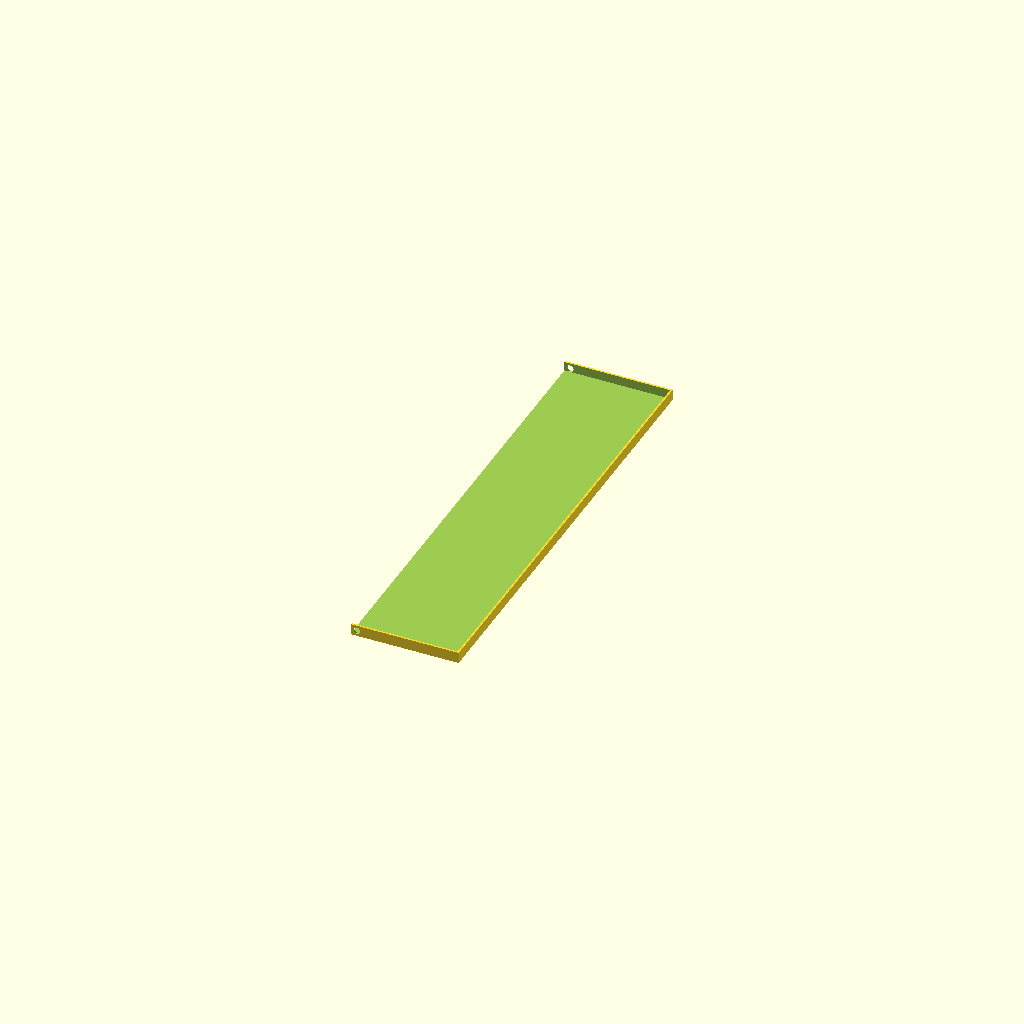
Cell 1: the model at its default parameters.
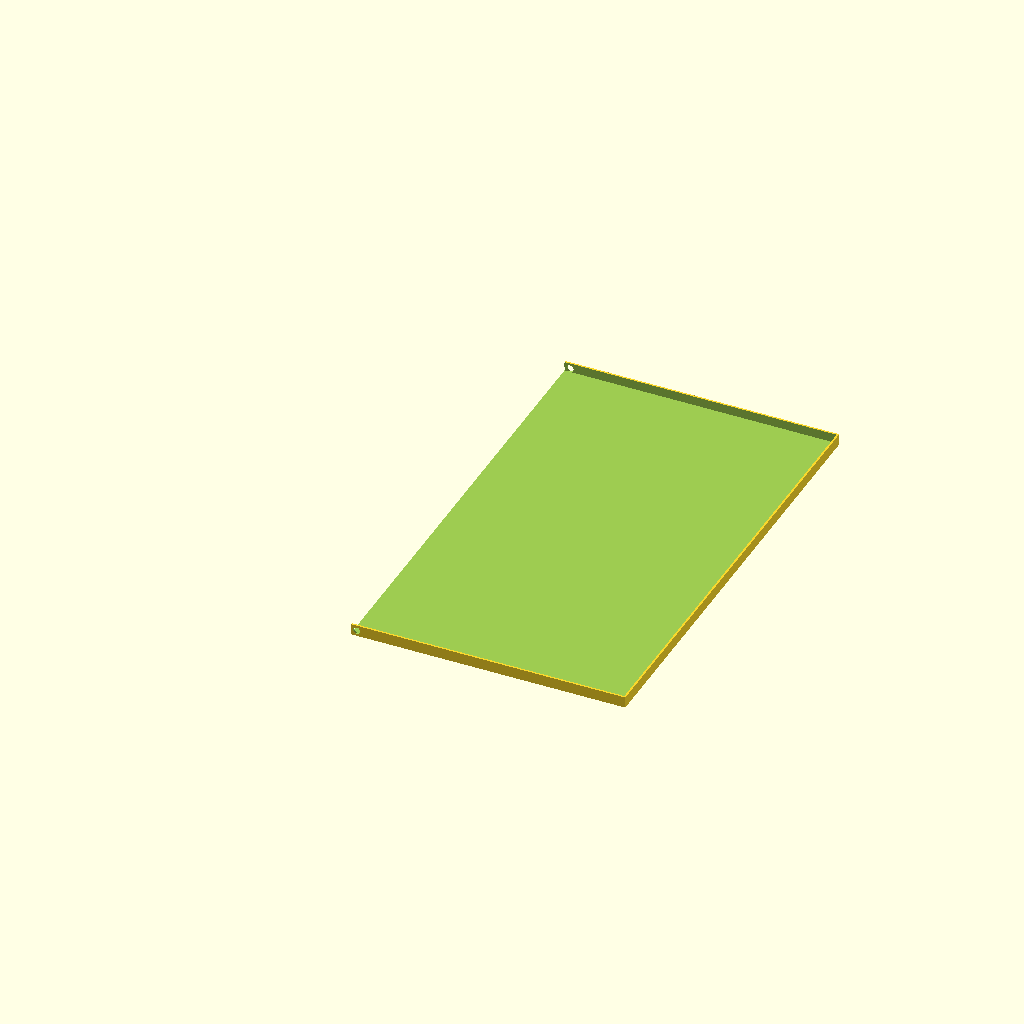
Cell 2 — Length_For_Each_Compartment set to 50, the other parameters unchanged.
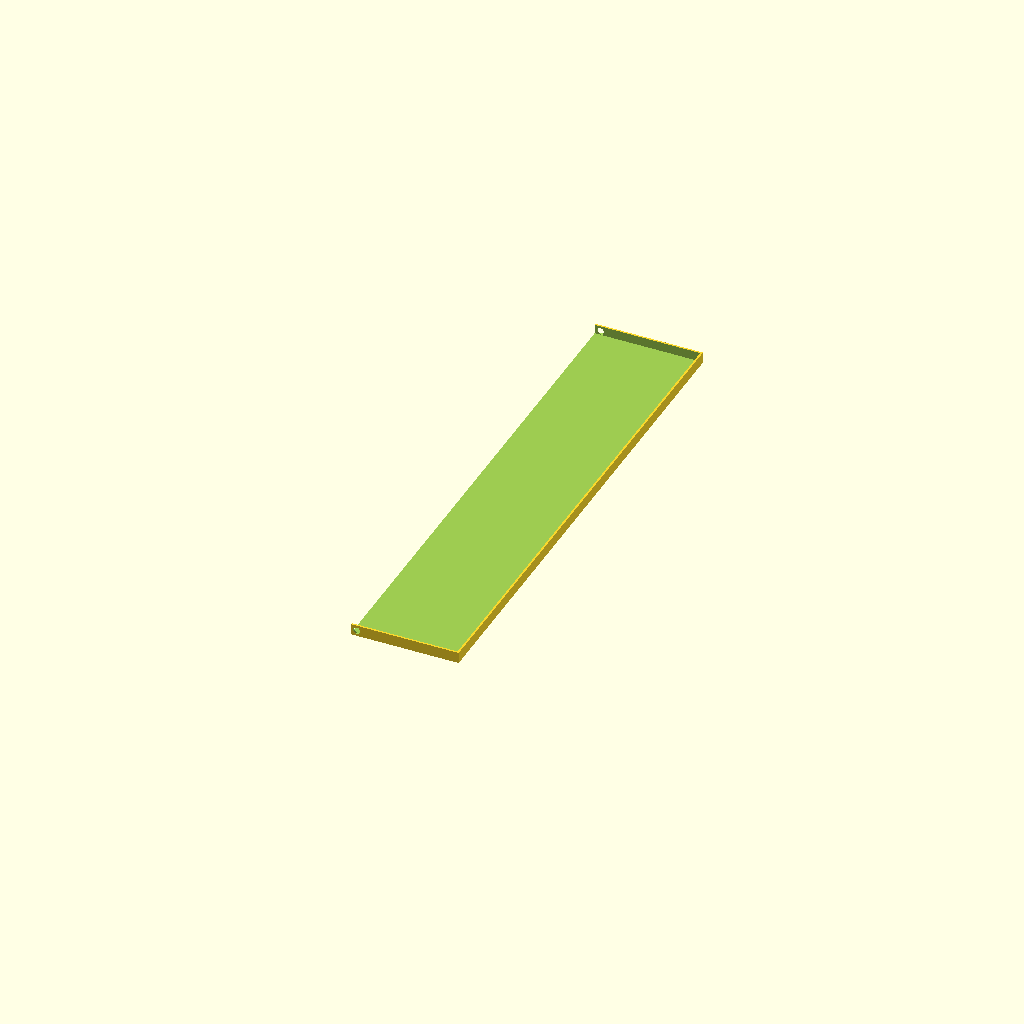
Cell 3: number_days = 8 (everything else at default).
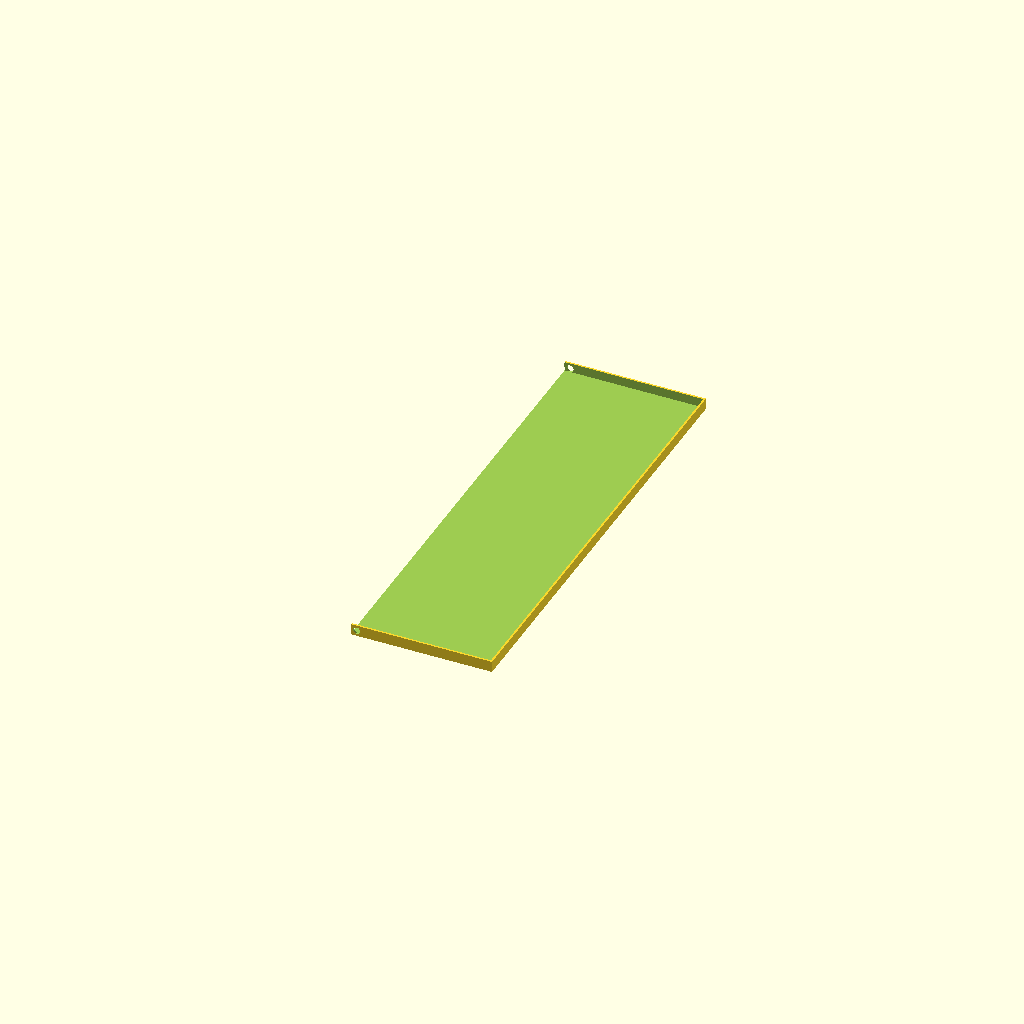
Cell 4: the same model with number_per_day = 4.
One fixed orthographic camera (rotation 55°, 0°, 25°; colour scheme Cornfield) for every cell.
OpenSCAD source file scadFiles/53819/140206.scad:
//Applies To Each "Individual" Container

Length_For_Each_Compartment = 20; //[1:50]



//Applies To Each "Individual" Container

Width_For_Each_Compartment = 35; //[1:50]



//Applies To Entire Model

Height_For_Entire_Model = 15; //[1:50]





//number of boxes



number_days = 7; // [1,2,3,4,5,6,7,8,9,10]

number_per_day = 3; // [1,2,3,4,5,6]



//letters



//One Letter Works Best

row_one = "B"; 



//One Letter Works Best

row_two = "L";



//One Letter Works Best

row_three = "D";



//One Letter Works Best

row_four = "4";



//One Letter Works Best

row_five = "5";



//One Letter Works Best

row_six = "6";



//nub parameter



nubs = 0; //[0:Yes,1:No,2]

//Click Yes If You Are Printing A Lid







//MODEL VARIABLES



//box

length_x = Length_For_Each_Compartment;

width_y = Width_For_Each_Compartment;

height_z = Height_For_Entire_Model;

o_x = length_x;

o_y = width_y;

o_z = height_z;

i_x = o_x-4;

i_y = o_y-4;

i_z = o_z;



//number of days

d = number_days-2;

e = number_days-1;



//number of times per day

n = number_per_day-2;

l = number_per_day-1;









//MODULE - subtraction



module inside(){

union()

{

translate([-1,1,1])cube([((length_x*number_per_day)-(2*l)+2),(width_y*number_days)+1,6]);



translate([3,-1,3])

{

rotate([270,0,0]){cylinder(400,2,2);

}

}

}

}



difference(){

translate([0,0,0])cube([((length_x*number_per_day)-(2*l)+2),(width_y*number_days)+3,6]);

inside();

}
Parameter table extracted from the source (name, type, default, range or options):
Length_For_Each_Compartment: number, default 20, range 1 to 50
Width_For_Each_Compartment: number, default 35, range 1 to 50
Height_For_Entire_Model: number, default 15, range 1 to 50
number_days: number, default 7, options 1, 2, 3, 4, 5, 6, 7, 8, 9, 10
number_per_day: number, default 3, options 1, 2, 3, 4, 5, 6
row_one: string, default "B"
row_two: string, default "L"
row_three: string, default "D"
row_four: string, default "4"
row_five: string, default "5"
row_six: string, default "6"
nubs: number, default 0, options 0, 1, 2
